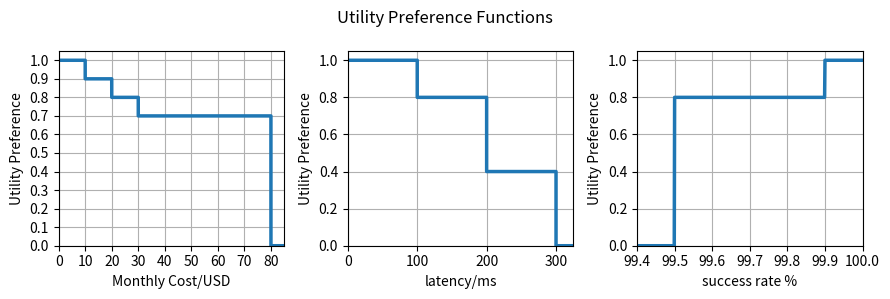

The script that saved this image:
import seaborn as sns
import pandas as pd
import matplotlib.pyplot as plt
import numpy as np


fig, (ax1, ax2, ax3) = plt.subplots(1, 3, figsize=(9, 3))

fig.suptitle('Utility Preference Functions')

cost_preference_df = pd.DataFrame(
    [[0, 1], [10, 1], [10.01, 0.9], [20, 0.9], [20.01, 0.8], [30, 0.8], [30.01, 0.7], [80, 0.7], [80.01, 0], [90, 0]],
    columns=['Monthly Cost/USD', 'Utility Preference']
)
ax1 = sns.lineplot(data=cost_preference_df, x='Monthly Cost/USD', y='Utility Preference',
                   linewidth=2.5, ax=ax1)
ax1.grid()
ax1.set_xticks(ticks=range(0, 90, 10))
ax1.set_yticks(ticks=np.arange(0, 1.1, 0.1))
ax1.set_ylim(0, 1.05)
ax1.set_xlim(0, 85)

latency_preference_df = pd.DataFrame(
    [[0, 1], [100, 1], [100.01, 0.8], [200, 0.8], [200.01, 0.4], [300, 0.4], [300.01, 0], [400, 0]],
    columns=['latency/ms', 'Utility Preference']
)
ax2 = sns.lineplot(data=latency_preference_df, x='latency/ms', y='Utility Preference',
                   linewidth=2.5, ax=ax2)
ax2.grid()
ax2.set_xticks(ticks=range(0, 325, 100))
ax2.set_yticks(ticks=np.arange(0, 1.1, 0.2))
ax2.set_ylim(0, 1.05)
ax2.set_xlim(0, 325)


latency_preference_df = pd.DataFrame(
    [[100, 1], [99.9, 1], [99.899, 0.8], [99.5, 0.8], [99.499, 0], [99.4, 0]],
    columns=['success rate %', 'Utility Preference']
)
ax3 = sns.lineplot(data=latency_preference_df, x='success rate %', y='Utility Preference',
                   linewidth=2.5, ax=ax3)
ax3.grid()
ax3.set_xticks(ticks=np.arange(99.4, 100.1, 0.1))
ax3.set_yticks(ticks=np.arange(0, 1.1, 0.2))
ax3.set_ylim(0, 1.05)
ax3.set_xlim(99.4, 100)

fig.tight_layout()
plt.show()
